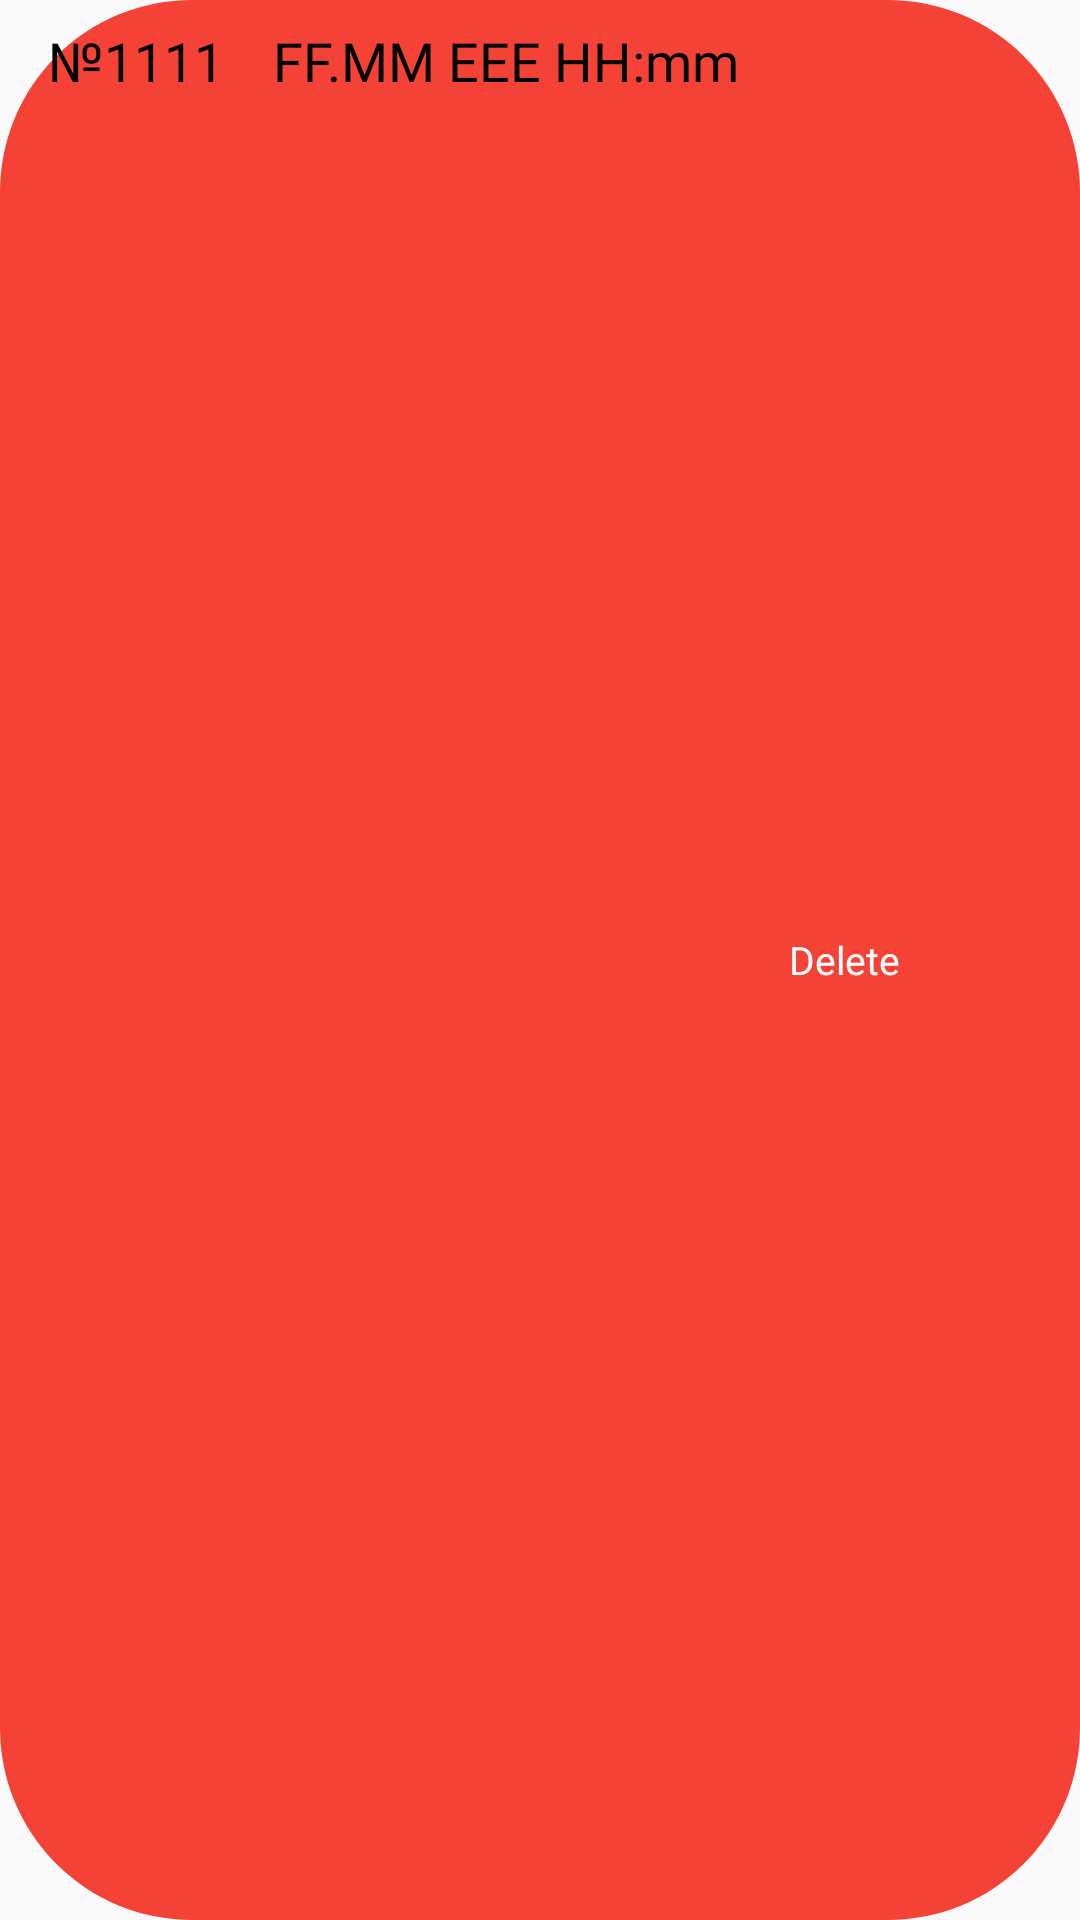

The Android layout XML behind this screen, and the referenced resources:
<!-- AndroidManifest.xml: application theme AppTheme -->
<!-- res/layout/booking_list_item.xml -->
<?xml version="1.0" encoding="utf-8"?>
<FrameLayout xmlns:android="http://schemas.android.com/apk/res/android"
    xmlns:app="http://schemas.android.com/apk/res-auto"
    android:layout_width="match_parent"
    android:layout_height="wrap_content"
    android:layout_marginBottom="8dp"
    android:elevation="4dp">

    <RelativeLayout
        android:id="@+id/background_list_booking_item_view"
        android:layout_width="match_parent"
        android:layout_height="match_parent"
        android:background="@drawable/list_item_booking_overdue_bg">

        <ImageView
            android:id="@+id/delete_image_view_2"
            android:layout_width="30dp"
            android:layout_height="30dp"
            android:layout_alignParentEnd="true"
            android:layout_centerVertical="true"
            android:layout_marginEnd="20dp"
            android:contentDescription="@string/todo"
            android:src="@drawable/delete_icon" />

        <TextView
            android:layout_width="wrap_content"
            android:layout_height="wrap_content"
            android:layout_centerVertical="true"
            android:layout_marginEnd="10dp"
            android:layout_toStartOf="@id/delete_image_view_2"
            android:text="@string/delete"
            android:textColor="#FFF"
            android:textSize="13sp" />

    </RelativeLayout>


    <androidx.constraintlayout.widget.ConstraintLayout
        android:id="@+id/booking_list_item_view"
        android:layout_width="match_parent"
        android:layout_height="wrap_content"
        android:background="@drawable/list_item_schedule_bg"
        android:orientation="horizontal"
        android:padding="8dp">

        <com.google.android.material.textview.MaterialTextView
            android:id="@+id/booking_number_text"
            android:layout_width="0dp"
            android:layout_height="wrap_content"
            android:layout_gravity="center"
            android:layout_marginStart="8dp"
            android:layout_weight="1"
            android:fontFamily="@font/muli_semibold"
            android:maxLines="1"
            android:text="№1111"
            android:textColor="@color/black"
            android:textSize="18sp"
            app:layout_constraintBottom_toBottomOf="parent"
            app:layout_constraintStart_toStartOf="parent"
            app:layout_constraintTop_toTopOf="parent" />

        <com.google.android.material.textview.MaterialTextView
            android:id="@+id/booking_date"
            android:layout_width="0dp"
            android:layout_height="wrap_content"
            android:layout_marginStart="16dp"
            android:layout_weight="1"
            android:fontFamily="@font/muli_semibold"
            android:gravity="center"
            android:maxLines="1"
            android:text="FF.MM EEE HH:mm"
            android:textColor="@color/black"
            android:textSize="18sp"
            app:layout_constraintBottom_toBottomOf="parent"
            app:layout_constraintStart_toEndOf="@+id/booking_number_text"
            app:layout_constraintTop_toTopOf="parent" />

    </androidx.constraintlayout.widget.ConstraintLayout>

</FrameLayout>
<!-- resources referenced by this layout -->
<resources>
  <color name="black">#000000</color>
  <!-- drawable list_item_booking_overdue_bg (drawable) -->
  <?xml version="1.0" encoding="utf-8"?>
  <shape xmlns:android="http://schemas.android.com/apk/res/android"
      android:shape="rectangle">
      <solid android:color="@color/red" />
      <corners android:radius="64dp" />
  </shape>
  <string name="delete">Delete</string>
  <string name="todo">TODO</string>
  <style name="AppTheme" parent="Theme.MaterialComponents.Light.NoActionBar.Bridge">
          
          <item name="colorPrimary">@color/colorPrimary</item>
          <item name="colorPrimaryDark">@color/colorPrimaryDark</item>
          <item name="colorAccent">@color/colorAccent</item>
  
          
          <item name="materialCalendarStyle">@style/Widget.MaterialComponents.MaterialCalendar</item>
          <item name="materialCalendarFullscreenTheme">
              @style/ThemeOverlay.MaterialComponents.MaterialCalendar.Fullscreen
          </item>
          <item name="materialCalendarTheme">@style/ThemeOverlay.MaterialComponents.MaterialCalendar
          </item>
          <item name="materialTimePickerStyle">@style/Widget.MaterialComponents.TimePicker</item>
          <item name="materialTimePickerTheme">@style/Widget.MaterialComponents.TimePicker</item>
      </style>
  <color name="red">#F44336</color>
  <color name="colorPrimary">#FFDE03</color>
  <color name="colorPrimaryDark">#FFAB00</color>
  <color name="colorAccent">#0336FF</color>
</resources>
